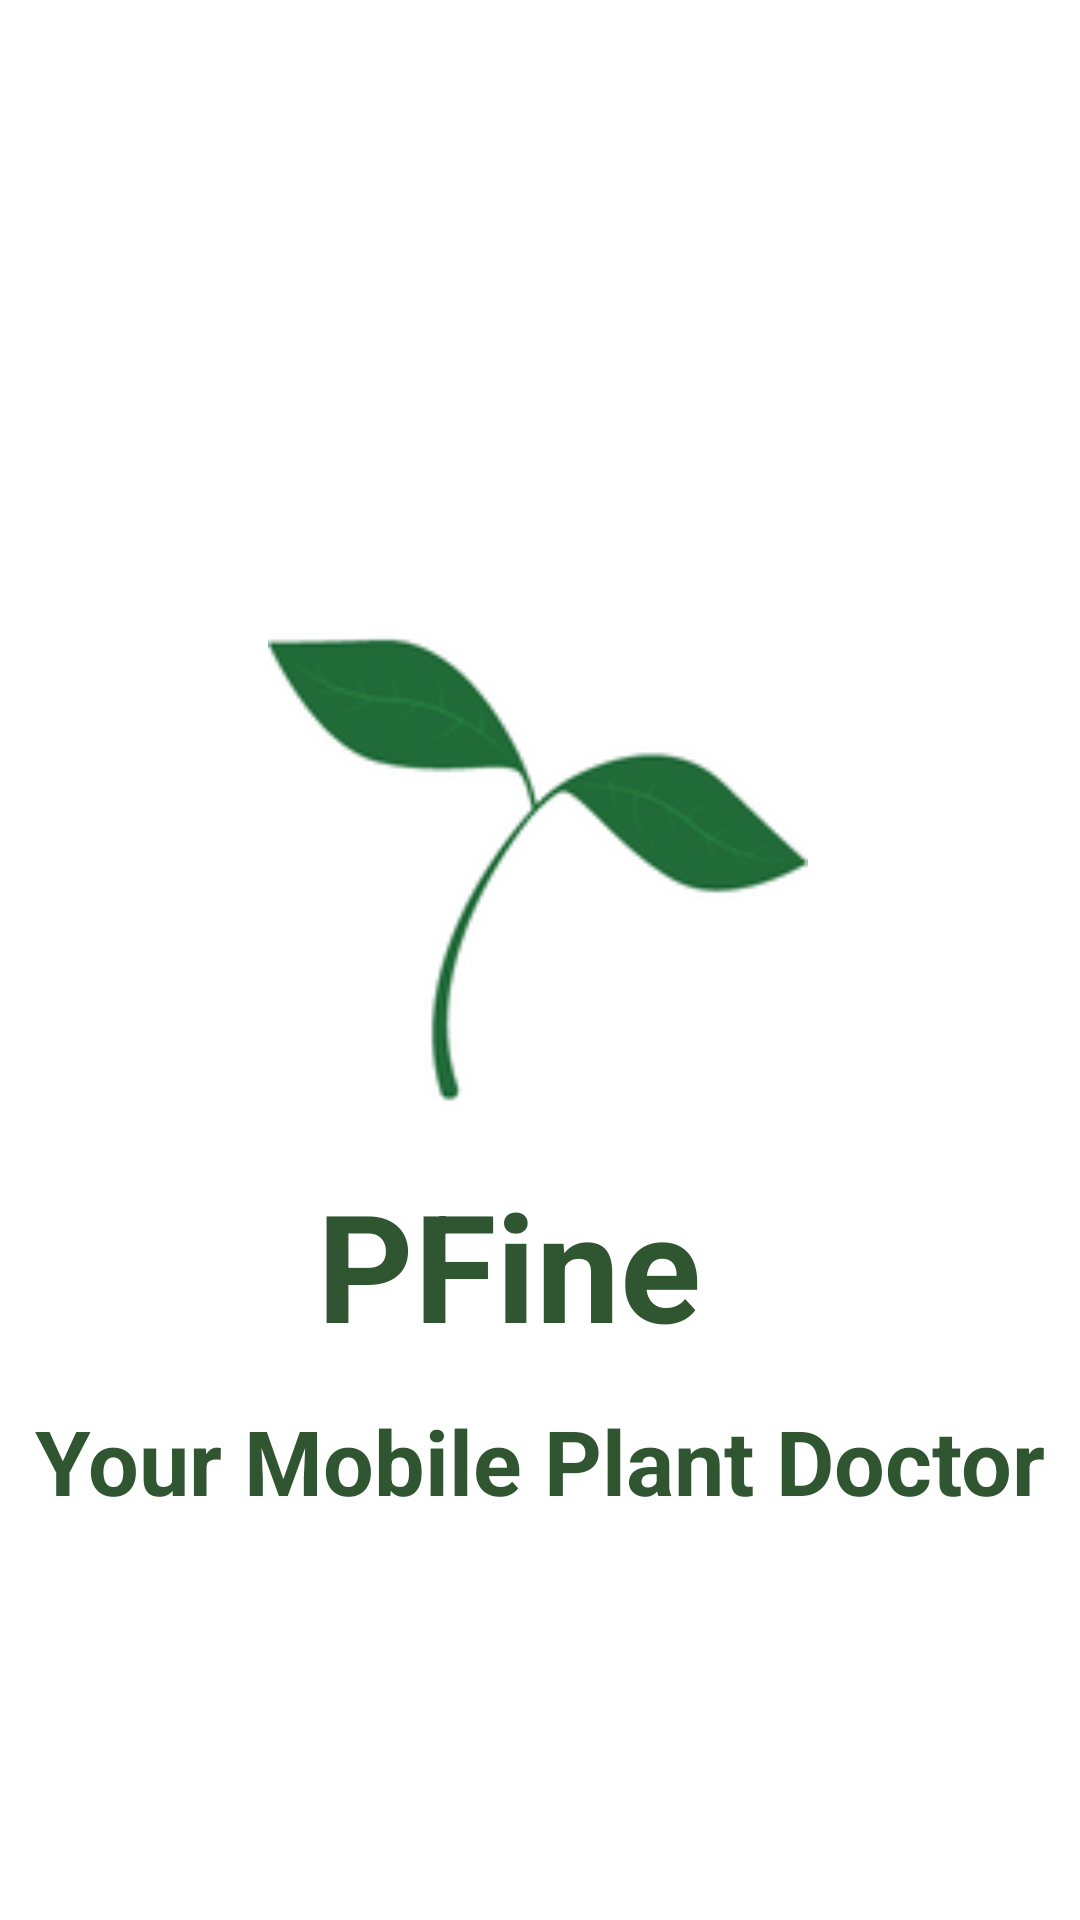

Produce the Android XML layout that renders to this screen, including the resource entries it uses.
<!-- AndroidManifest.xml: application theme MyTheme -->
<!-- res/layout/activity_flash_screen.xml -->
<?xml version="1.0" encoding="utf-8"?>
<androidx.constraintlayout.widget.ConstraintLayout xmlns:android="http://schemas.android.com/apk/res/android"
    xmlns:app="http://schemas.android.com/apk/res-auto"
    xmlns:tools="http://schemas.android.com/tools"
    android:layout_width="match_parent"
    android:layout_height="match_parent"
    tools:context=".FlashScreen">

    <ImageView
        android:id="@+id/imageView4"
        android:layout_width="180dp"
        android:layout_height="180dp"
        android:layout_marginTop="200dp"
        android:src="@drawable/remedy"
        app:layout_constraintEnd_toEndOf="parent"
        app:layout_constraintHorizontal_bias="0.497"
        app:layout_constraintStart_toStartOf="parent"
        app:layout_constraintTop_toTopOf="parent" />

    <TextView
        android:id="@+id/textView10"
        android:layout_width="wrap_content"
        android:layout_height="wrap_content"
        android:layout_marginTop="8dp"
        android:text="PFine"
        android:textColor="#305531"
        android:textSize="50sp"
        android:textStyle="bold"
        app:layout_constraintEnd_toEndOf="parent"
        app:layout_constraintHorizontal_bias="0.455"
        app:layout_constraintStart_toStartOf="parent"
        app:layout_constraintTop_toBottomOf="@+id/imageView4" />

    <TextView
        android:id="@+id/textView11"
        android:layout_width="wrap_content"
        android:layout_height="wrap_content"
        android:layout_marginTop="12dp"
        android:text="Your Mobile Plant Doctor"
        android:textColor="#305531"
        android:textSize="30sp"
        android:textStyle="bold"
        app:layout_constraintEnd_toEndOf="parent"
        app:layout_constraintStart_toStartOf="parent"
        app:layout_constraintTop_toBottomOf="@+id/textView10" />

</androidx.constraintlayout.widget.ConstraintLayout>
<!-- resources referenced by this layout -->
<resources>
  <!-- drawable remedy: png bitmap (drawable-v24, 10439 bytes) -->
  <style name="MyTheme" parent="Theme.MaterialComponents.DayNight.NoActionBar">
          
          <item name="colorPrimary">#111111</item>
          <item name="colorPrimaryVariant">@color/black</item>
          <item name="colorOnPrimary">@color/white</item>
          
          <item name="colorSecondary">@color/teal_200</item>
          <item name="colorSecondaryVariant">@color/teal_700</item>
          <item name="colorOnSecondary">@color/black</item>
          
          <item name="android:statusBarColor" tools:targetApi="l">?attr/colorPrimaryVariant</item>
          
      </style>
  <!-- not gathered from this repository: default colours our renderer supplied (Android Studio template values) -->
  <color name="teal_200">#FF03DAC5</color>
  <color name="teal_700">#FF018786</color>
  <color name="black">#FF000000</color>
  <color name="white">#FFFFFFFF</color>
</resources>
